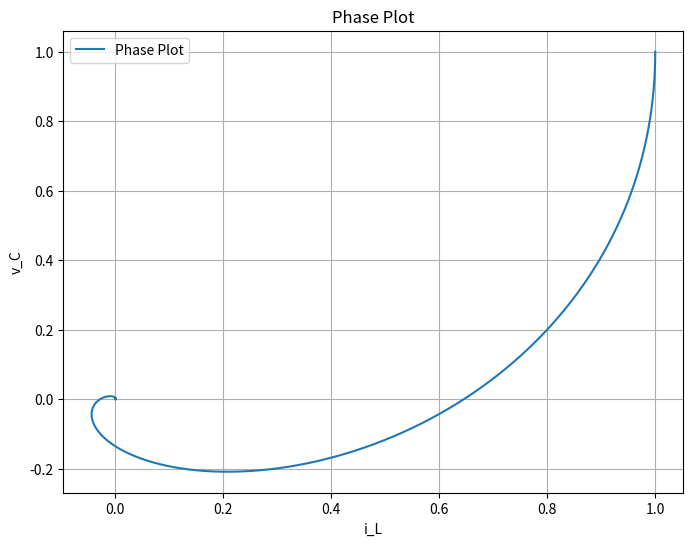

This figure's Python source:
import numpy as np
import matplotlib.pyplot as plt

# Define the A matrix
A = np.array([[-1, -1], [1, -1]])
B = np.array([-1, 0]) 

# Define the system dynamics as a function of state and control input
def system_dynamics(x, u):

    Ax = np.dot(A, x)
    Bx = B * u

    intermed = Ax + Bx

    return intermed

# Euler method simulation
def euler_method(initial_state, control_input, T, dt):
    num_steps = int(T / dt)
    states = [initial_state]
    t = 0

    for _ in range(num_steps):
        x = states[-1]
        u = control_input(t)

        dxdt = system_dynamics(x, u)

        x_new = x + dxdt * dt
        states.append(x_new)
        t += dt

    return states

# Define the initial state, control input, simulation time, and time step
initial_state = np.array([1, 1])  # Initial state [x1(0), x2(0)]
T = 10.0  # Total simulation time
dt = 0.001  # Time step

# Define a control input function (e.g., a constant control input)
def constant_control_input(t):
    return 0.0  # Replace with your control input profile

# Simulate the system
simulated_states = euler_method(initial_state, constant_control_input, T, dt)

# Extract x1 and x2 values for the phase plot
i_L = [state[0] for state in simulated_states]
v_C = [state[1] for state in simulated_states]

# Create a phase plot
plt.figure(figsize=(8, 6))
plt.plot(v_C, i_L, label='Phase Plot')
plt.xlabel('i_L')
plt.ylabel('v_C')
plt.title('Phase Plot')
plt.grid(True)
plt.legend()
plt.show()